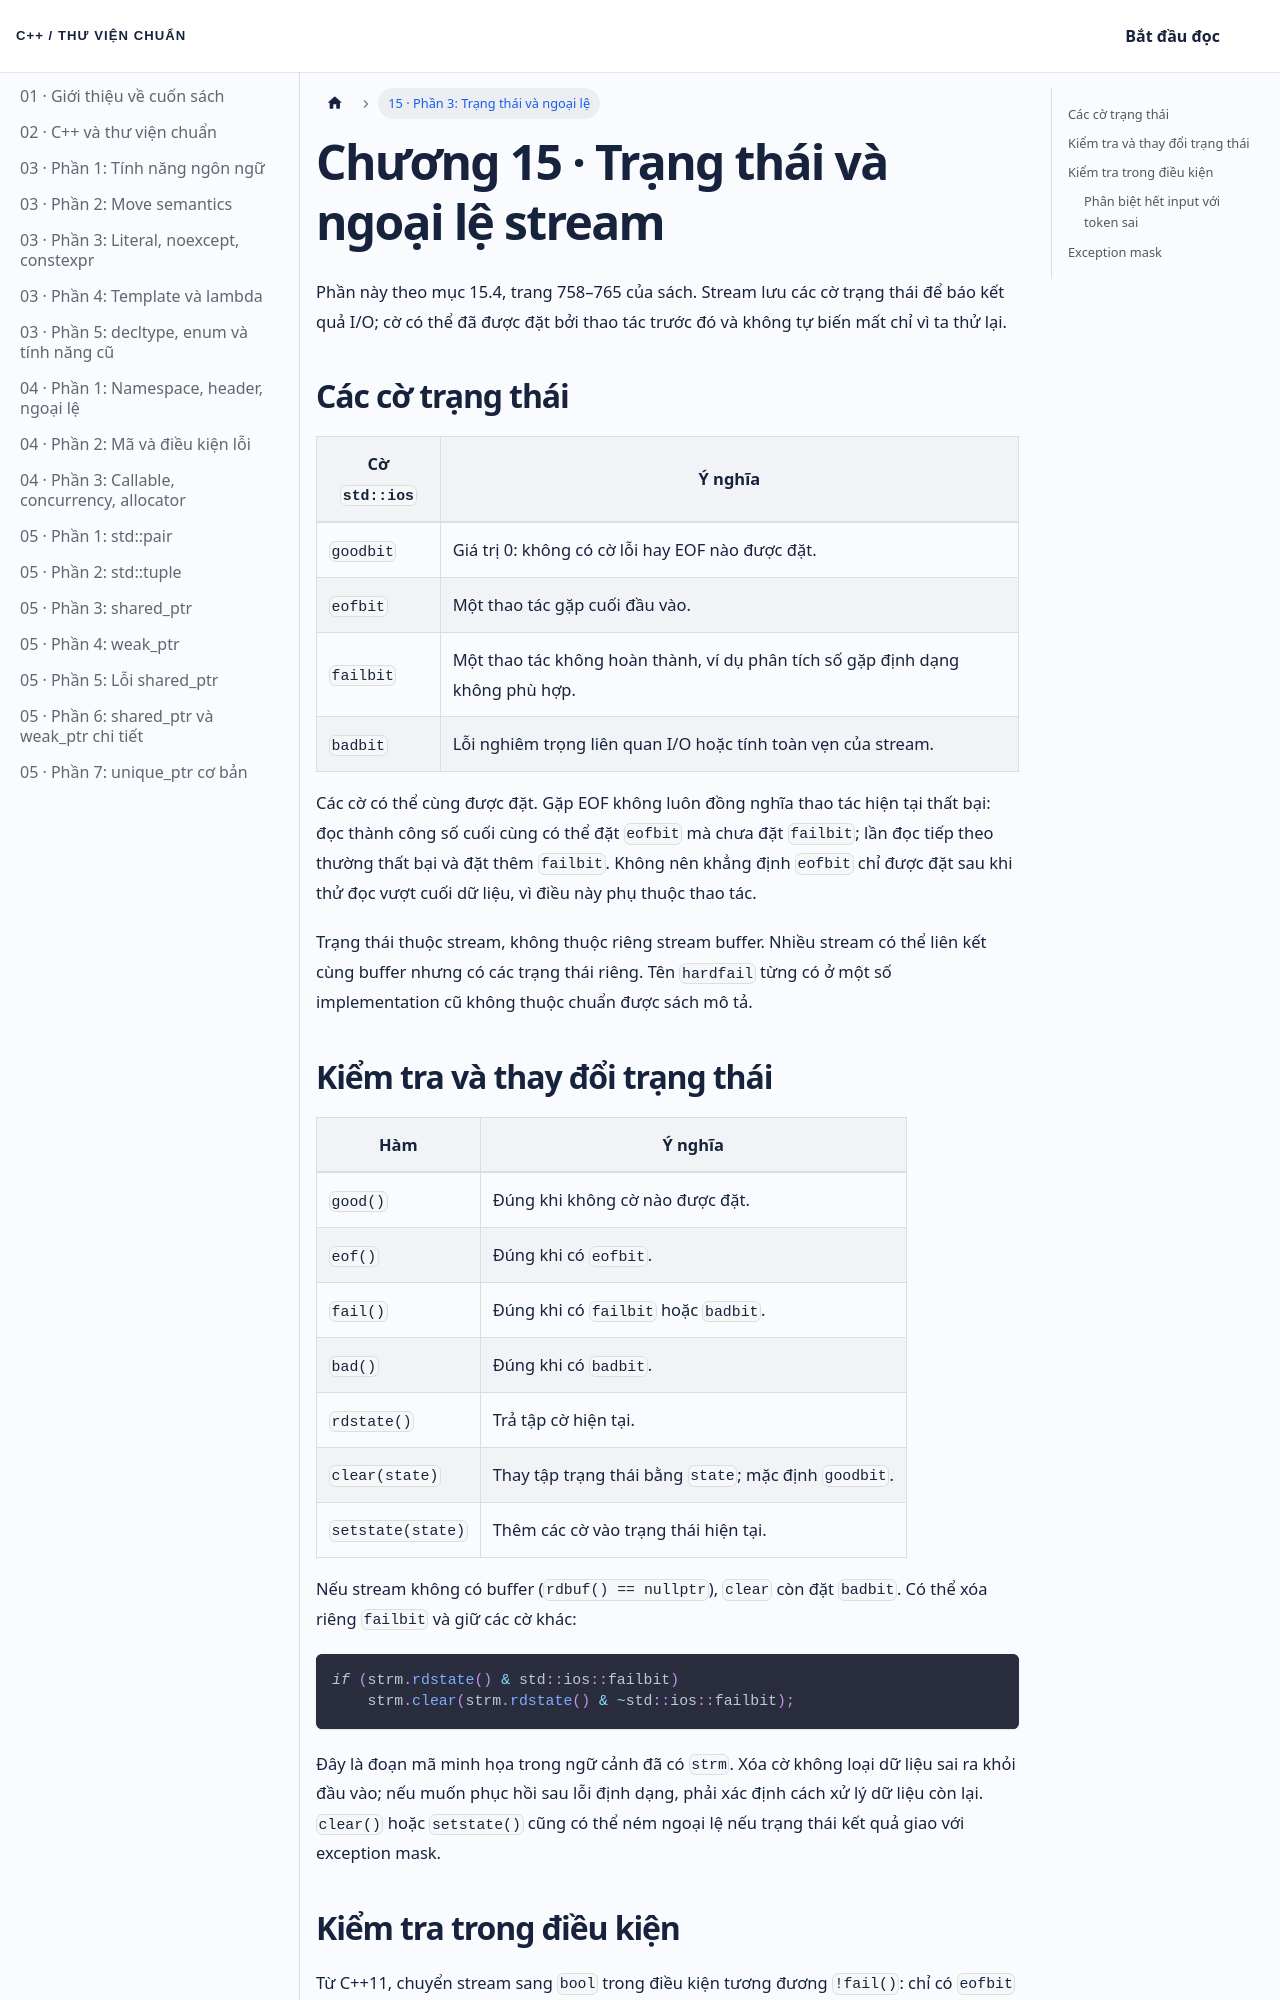

repository: NThanhPhat2K3/cpp-standard-library-vietnamese · page: docs/chuong-15-phan-3/index.html · generator: docusaurus

---
id: chuong-15-phan-3
title: 'Chương 15 · Trạng thái và ngoại lệ stream'
---

Phần này theo mục 15.4, trang 758–765 của sách. Stream lưu các cờ trạng thái để báo kết quả I/O; cờ có thể đã được đặt bởi thao tác trước đó và không tự biến mất chỉ vì ta thử lại.

## Các cờ trạng thái

| Cờ `std::ios` | Ý nghĩa |
| --- | --- |
| `goodbit` | Giá trị 0: không có cờ lỗi hay EOF nào được đặt. |
| `eofbit` | Một thao tác gặp cuối đầu vào. |
| `failbit` | Một thao tác không hoàn thành, ví dụ phân tích số gặp định dạng không phù hợp. |
| `badbit` | Lỗi nghiêm trọng liên quan I/O hoặc tính toàn vẹn của stream. |

Các cờ có thể cùng được đặt. Gặp EOF không luôn đồng nghĩa thao tác hiện tại thất bại: đọc thành công số cuối cùng có thể đặt `eofbit` mà chưa đặt `failbit`; lần đọc tiếp theo thường thất bại và đặt thêm `failbit`. Không nên khẳng định `eofbit` chỉ được đặt sau khi thử đọc vượt cuối dữ liệu, vì điều này phụ thuộc thao tác.

Trạng thái thuộc stream, không thuộc riêng stream buffer. Nhiều stream có thể liên kết cùng buffer nhưng có các trạng thái riêng. Tên `hardfail` từng có ở một số implementation cũ không thuộc chuẩn được sách mô tả.

## Kiểm tra và thay đổi trạng thái

| Hàm | Ý nghĩa |
| --- | --- |
| `good()` | Đúng khi không cờ nào được đặt. |
| `eof()` | Đúng khi có `eofbit`. |
| `fail()` | Đúng khi có `failbit` hoặc `badbit`. |
| `bad()` | Đúng khi có `badbit`. |
| `rdstate()` | Trả tập cờ hiện tại. |
| `clear(state)` | Thay tập trạng thái bằng `state`; mặc định `goodbit`. |
| `setstate(state)` | Thêm các cờ vào trạng thái hiện tại. |

Nếu stream không có buffer (`rdbuf() == nullptr`), `clear` còn đặt `badbit`. Có thể xóa riêng `failbit` và giữ các cờ khác:

```cpp
if (strm.rdstate() & std::ios::failbit)
    strm.clear(strm.rdstate() & ~std::ios::failbit);
```

Đây là đoạn mã minh họa trong ngữ cảnh đã có `strm`. Xóa cờ không loại dữ liệu sai ra khỏi đầu vào; nếu muốn phục hồi sau lỗi định dạng, phải xác định cách xử lý dữ liệu còn lại. `clear()` hoặc `setstate()` cũng có thể ném ngoại lệ nếu trạng thái kết quả giao với exception mask.
